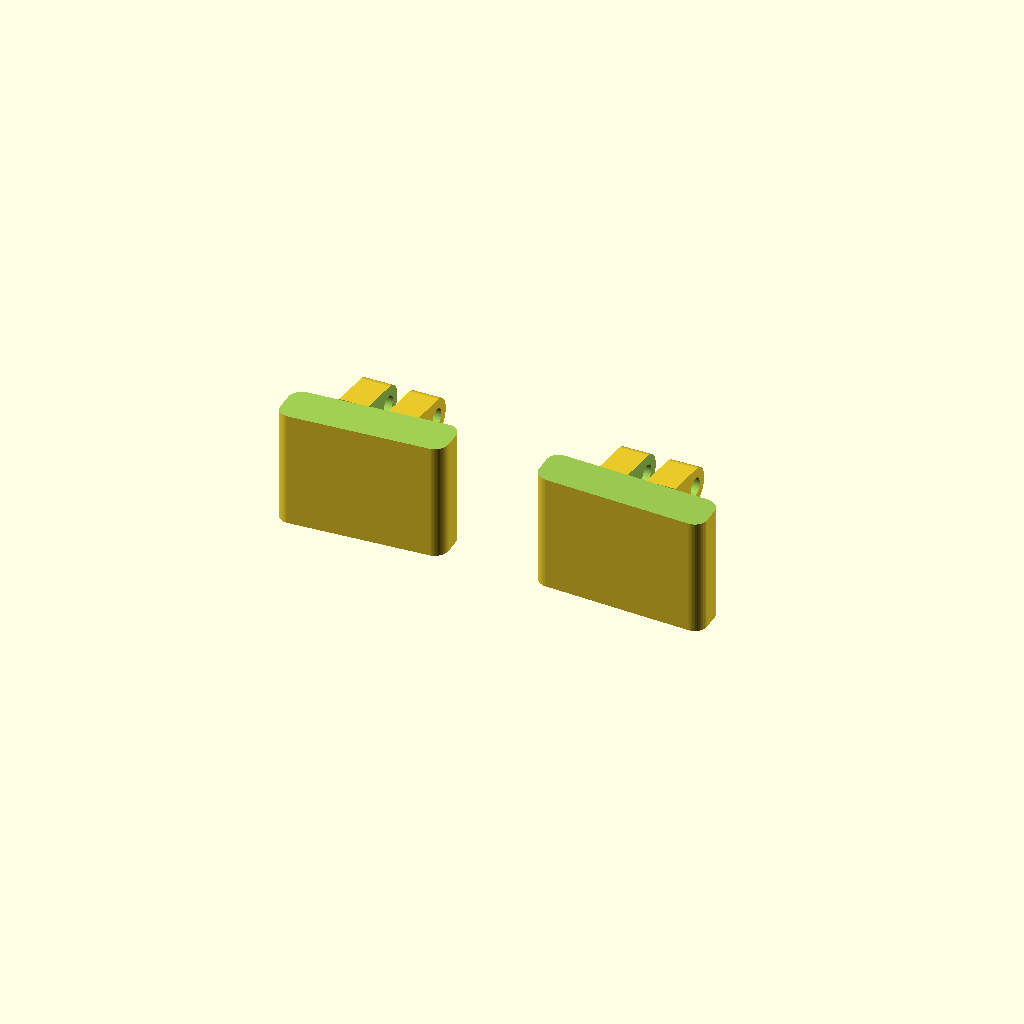
Cell 1 — every parameter at its default value.
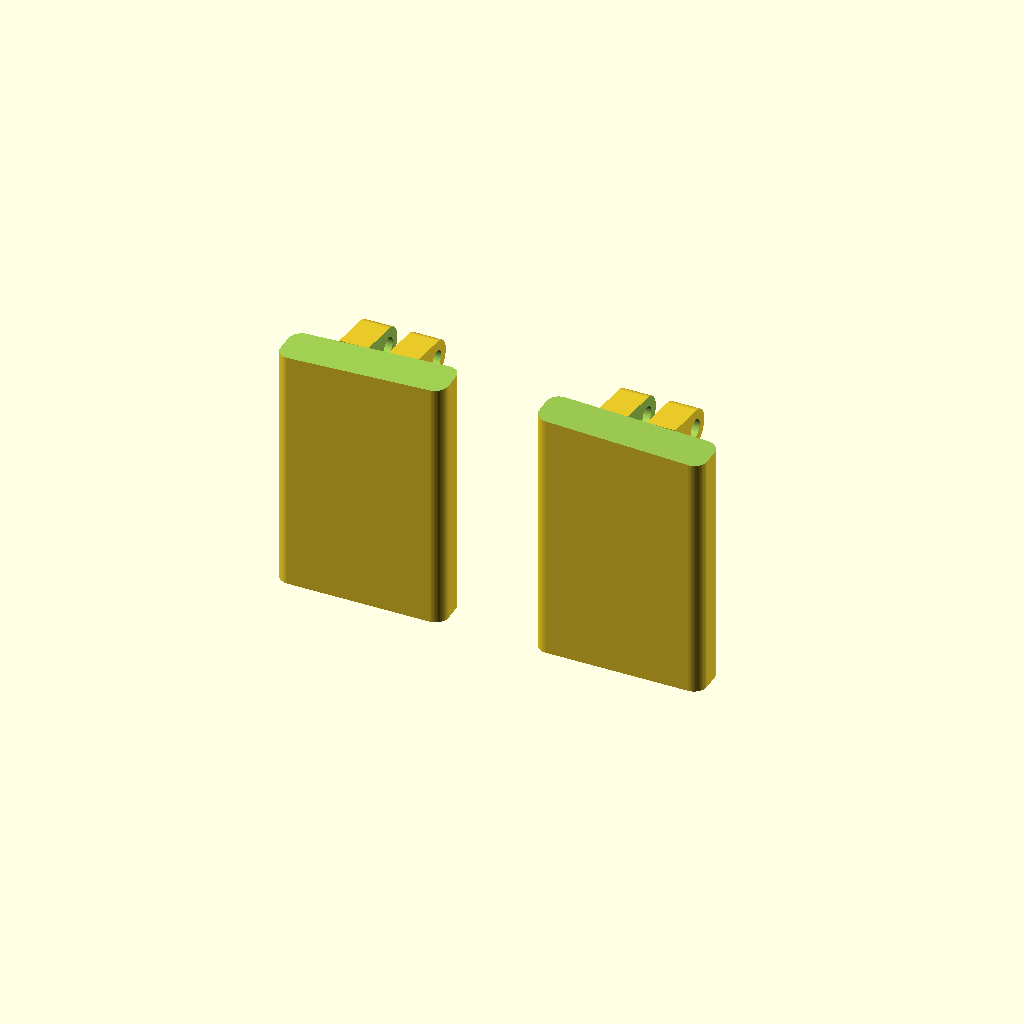
Cell 2 — length set to 20, the other parameters unchanged.
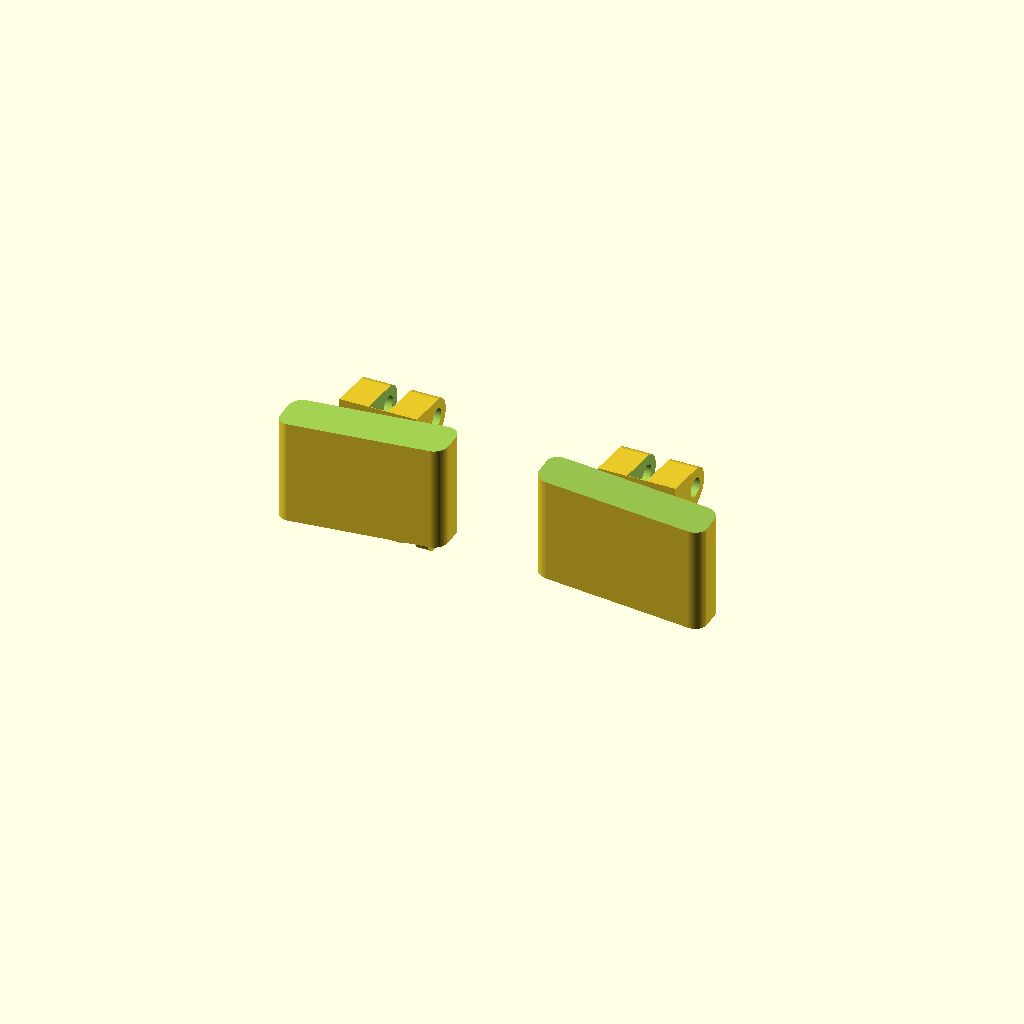
Cell 3 — angle set to 5, the other parameters unchanged.
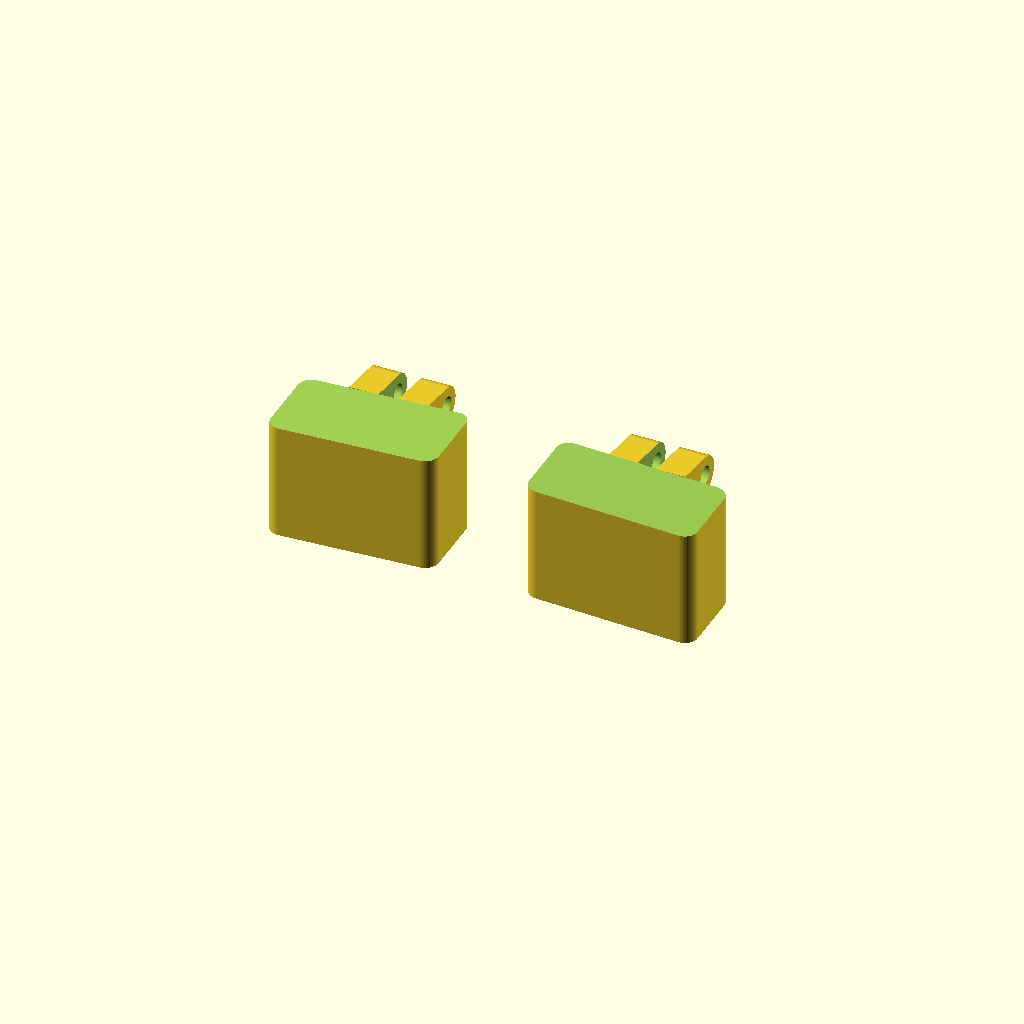
Cell 4: the same model with thickness = 6.5.
One fixed orthographic camera (rotation 55°, 0°, 25°; colour scheme Cornfield) for every cell.
The OpenSCAD source (glasses_spacer.scad):

length=10;
side=-1;
angle=2.5;
screw_hole=1.5;
thickness=3.25;
front_offset=-1;
back_offset=2.0;

translate([-10,0,0]) spacer();
translate([10,0,0]) spacer(side=1);

  
module spacer(side=-1){
  difference(){
    hull()
      for(X=[-1,1], Y=[-1,1])
        translate([5.5*X, ((thickness/2)-1)*Y, 0])
          cylinder(d=2, h=length, center=true, $fn=60);
//    %cube([13,4,length], center=true);
    translate([-10*side,0,2.5+length/2]) 
      rotate([0,angle*side,0]) 
        translate([10*side,0,0]) 
          cube([20,thickness+1,5], center=true);
    translate([10*side,0,2.5-length]) 
      rotate([0,angle*side,0]) 
        translate([-10*side,0,0]) 
          cube([20,thickness+1,5], center=true);
    translate([4.5*side,thickness-1,0])
      rotate([90,90*(side*-1),0])
          mirror([1,0,0]) 
        linear_extrude(1)
      text(text = str(back_offset), size=2, halign="center", valign="center");
  }
  translate([0,3.29+thickness/2,length/2-1.5-2]) rotate([0,90,0]) 
    difference(){
      hull(){
        translate([front_offset,0,0]) 
          cylinder(d=3, h=6, center=true, $fn=60);
        translate([0,-3.3,0]) 
          cube([6,.01,6], center=true);
      }
      cube([6,6.5,1.5], center=true);
      translate([front_offset,0,0]) 
        cylinder(d=screw_hole, h=8, center=true, $fn=60);
    }
  translate([0,3.2+thickness/2,-length/2]) rotate([0,90,0]) 
    difference(){
      hull(){
        translate([back_offset,0,0]) 
          cylinder(d=3, h=6, center=true, $fn=60);
        translate([-3.2,-3.2,0]) 
          cube([5,.1,6], center=true);
      }
      translate([back_offset,0,0]) 
        cylinder(d=screw_hole, h=8, center=true, $fn=60);
      for(X=[-1,1]) translate([back_offset,0,1.4*X])
        hull(){
          cylinder(d=4.2, h=1.2, center=true, $fn=60);
          translate([2,-1,0])
          cylinder(d=4.2, h=1.2, center=true, $fn=60);
        }
    }
}
Customizer parameters (derived from the source; name, type, default, range or options):
length: number, default 10
side: number, default -1
angle: number, default 2.5
screw_hole: number, default 1.5
thickness: number, default 3.25
front_offset: number, default -1
back_offset: number, default 2
